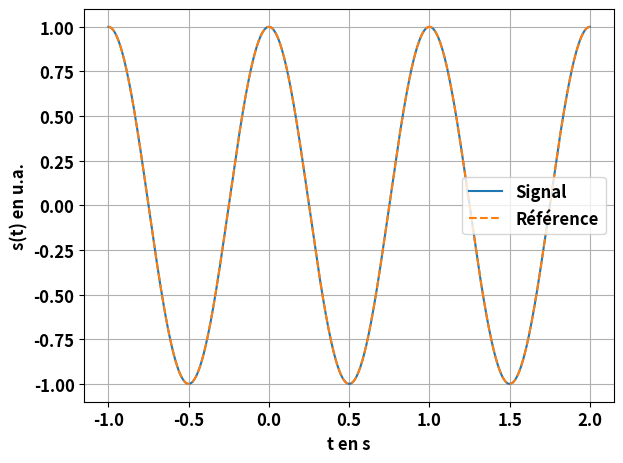

Write Python code to recreate this figure.
"""
[redacted]
Date : 31/03/2021

BUT :
Tracer la représentation graphique d'une sinusoïde et voir l'effet des
différents paramètres sur le signal.
"""

# Imports de bibliothèques :
import numpy as np
import matplotlib.pyplot as plt

#==============================================================================
## Paramétrage de pyplot :
#==============================================================================
# Graduations en gras et en plus gros :
font = {'family' : 'sans',
        'weight' : 'bold',
        'size'   : 12}
plt.rc('font', **font)

# Activation du mode interactif :
plt.ion()


#==============================================================================
## Paramètres numériques :
#==============================================================================
# Nombre de points pour les graphiques :
N = 1000


#==============================================================================
## Paramètres physiques :
#==============================================================================
# Référence :
a_ref = 1. # u.a, amplitude
f_ref = 1. # Hz, fréquence
phi_ref = 0. # rad, phase à l'origine
omega_ref = 2*np.pi*f_ref # pulsation
T_ref = 1/f_ref # période

# Signal étudié :
a = 1. # u.a, amplitude
f = 1. # Hz, fréquence
phi = 0. # rad, phase à l'origine
omega = 2*np.pi*f # pulsation
T = 1/f # période


#==============================================================================
## Grandeurs à représenter :
#==============================================================================
# On calcule les abscisses du graphe (ici les dates auxquelles calculer s(t) ) :
t_min = -1.*T_ref # En nombre de périodes, c'est le plus pertinent
t_max = 2.*T_ref
t = np.linspace(t_min,t_max,N)

# Et les ordonnées :
s_ref = a_ref*np.cos(omega_ref*t+phi_ref)
s = a*np.cos(omega*t+phi)


#==============================================================================
## Représentation graphique :
#==============================================================================
nom_de_la_figure = "sinusoide_effet_des_parametres"
fig = plt.figure(nom_de_la_figure)
plt.plot(t,s,label = "Signal")
plt.plot(t,s_ref,'--',label = "Référence")
plt.xlabel('t en s',fontweight = 'bold')
plt.ylabel('s(t) en u.a.',fontweight = 'bold')
plt.grid()
plt.legend()
plt.tight_layout()
fig.savefig(nom_de_la_figure+'.pdf')
